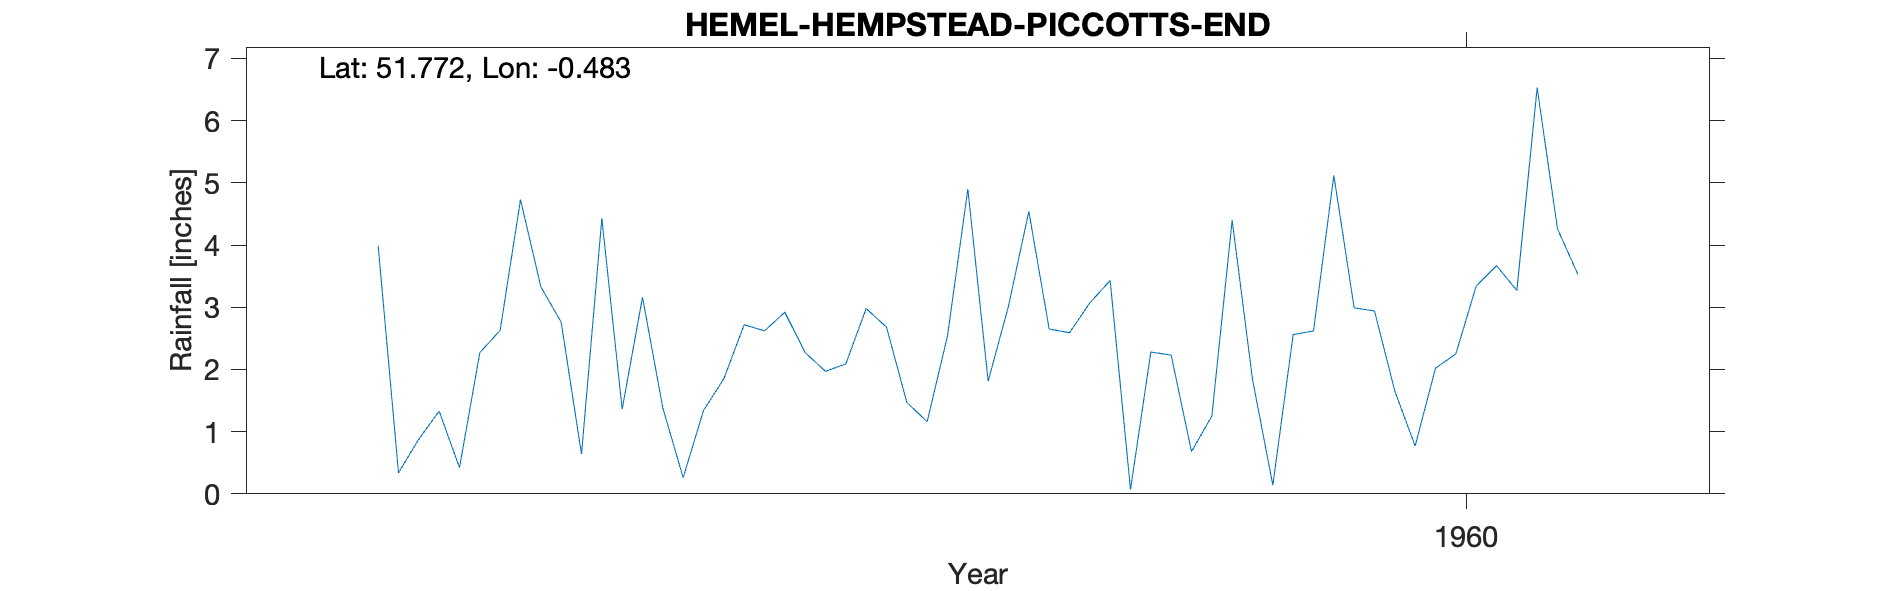

Values plotted in this chart, from the file beside it:
HEMEL-HEMPSTEAD-PICCOTTS-END, , , , , , , , , , 
Grid ref, TL048092, Long, -0.4825, Lat, 51.77, Elevation, 300, ft, , 
Station no, 920/8, , , , , , , , , 
, 1951, 1952, 1953, 1954, 1955, 1956, 1957, 1958, 1959, 1960
January, , , , , , 3.99, 1.36, 2.98, 3.43, 2.99
February, , , , , , 0.34, 3.16, 2.68, 0.07, 2.94
March, , , , , , 0.88, 1.38, 1.47, 2.28, 1.65
April, , , , , , 1.33, 0.26, 1.16, 2.23, 0.77
May, , , , , , 0.42, 1.34, 2.54, 0.68, 2.02
June, , , , , , 2.27, 1.85, 4.9, 1.25, 2.25
July, , , , , , 2.63, 2.72, 1.81, 4.4, 3.34
August, , , , , , 4.73, 2.62, 3.02, 1.84, 3.67
September, , , , , , 3.33, 2.92, 4.54, 0.14, 3.27
October, , , , , , 2.76, 2.27, 2.65, 2.56, 6.53
November, , , , , , 0.64, 1.97, 2.59, 2.62, 4.26
December, , , , , , 4.43, 2.09, 3.07, 5.12, 3.53
Total, , , , , , 27.75, 23.94, 33.41, 26.62, 37.22
